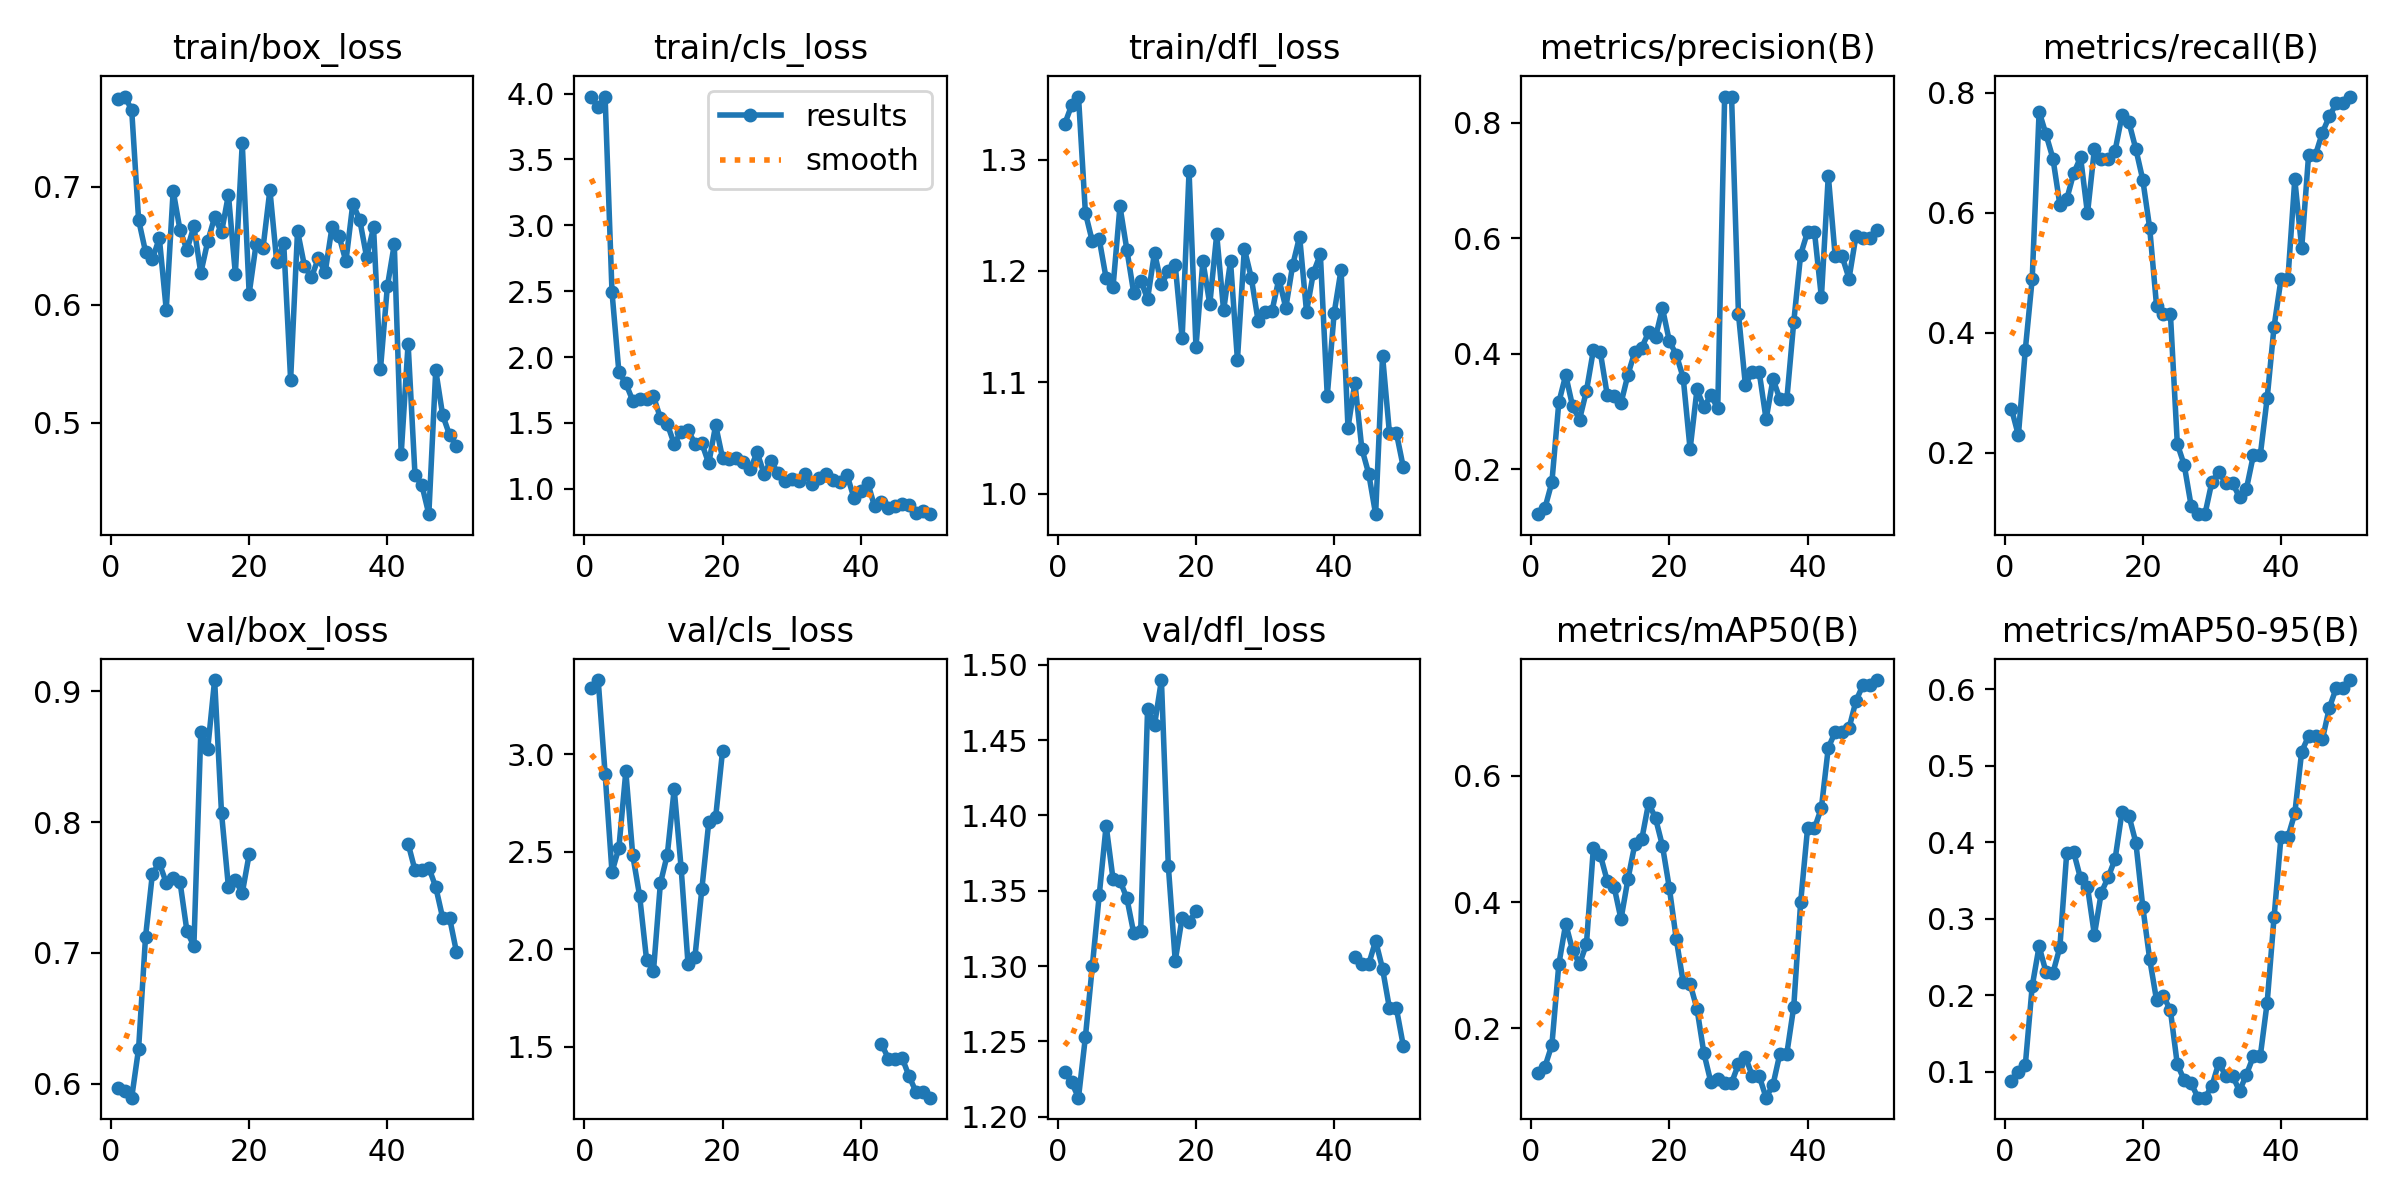

Values plotted in this chart, from the file beside it:
epoch, time, train/box_loss, train/cls_loss, train/dfl_loss, metrics/precision(B), metrics/recall(B), metrics/mAP50(B), metrics/mAP50-95(B), val/box_loss, val/cls_loss, val/dfl_loss, lr/pg0, lr/pg1, lr/pg2
1, 9.431, 0.775, 3.973, 1.332, 0.1224, 0.2733, 0.1302, 0.08803, 0.597, 3.342, 1.23, 3.334e-05, 3.334e-05, 3.334e-05
2, 12.13, 0.7768, 3.897, 1.349, 0.1333, 0.2293, 0.1397, 0.09942, 0.5941, 3.381, 1.223, 8.16997e-05, 8.16997e-05, 8.16997e-05
3, 14.66, 0.7654, 3.977, 1.357, 0.1777, 0.3716, 0.174, 0.1085, 0.5893, 2.901, 1.213, 0.0001281, 0.0001281, 0.0001281
4, 17.51, 0.6721, 2.493, 1.252, 0.3158, 0.4901, 0.3012, 0.2119, 0.6268, 2.396, 1.253, 0.0001725, 0.0001725, 0.0001725
5, 20.19, 0.6451, 1.884, 1.227, 0.3632, 0.769, 0.3656, 0.264, 0.7121, 2.521, 1.3, 0.0002149, 0.0002149, 0.0002149
6, 22.85, 0.6388, 1.8, 1.229, 0.3089, 0.7308, 0.3236, 0.2303, 0.7607, 2.912, 1.347, 0.0002553, 0.0002553, 0.0002553
7, 25.52, 0.6566, 1.669, 1.193, 0.2862, 0.6907, 0.3021, 0.2294, 0.7686, 2.482, 1.393, 0.0002938, 0.0002938, 0.0002938
8, 28.07, 0.5958, 1.682, 1.186, 0.3358, 0.614, 0.3332, 0.2625, 0.7536, 2.273, 1.358, 0.0003303, 0.0003303, 0.0003303
9, 30.64, 0.6967, 1.681, 1.258, 0.4062, 0.6229, 0.4854, 0.3867, 0.7572, 1.946, 1.357, 0.0003648, 0.0003648, 0.0003648
10, 33.23, 0.6631, 1.702, 1.219, 0.4033, 0.666, 0.4748, 0.3872, 0.754, 1.887, 1.345, 0.0003973, 0.0003973, 0.0003973
11, 35.89, 0.6466, 1.538, 1.18, 0.3295, 0.6927, 0.4338, 0.3527, 0.7165, 2.337, 1.322, 0.0004278, 0.0004278, 0.0004278
12, 38.45, 0.6666, 1.493, 1.191, 0.327, 0.599, 0.4242, 0.3419, 0.7054, 2.485, 1.323, 0.0004564, 0.0004564, 0.0004564
13, 41.03, 0.627, 1.34, 1.175, 0.3144, 0.7063, 0.3729, 0.279, 0.8687, 2.821, 1.471, 0.000483, 0.000483, 0.000483
14, 43.62, 0.6537, 1.433, 1.217, 0.3637, 0.6899, 0.4357, 0.3344, 0.8559, 2.418, 1.46, 0.0005075, 0.0005075, 0.0005075
15, 46.18, 0.6743, 1.446, 1.188, 0.4035, 0.6899, 0.4913, 0.3543, 0.9086, 1.926, 1.49, 0.0005302, 0.0005302, 0.0005302
16, 48.74, 0.6614, 1.343, 1.2, 0.4107, 0.704, 0.499, 0.3784, 0.8069, 1.96, 1.366, 0.0005508, 0.0005508, 0.0005508
17, 51.33, 0.6935, 1.345, 1.205, 0.4373, 0.7629, 0.5568, 0.44, 0.7504, 2.307, 1.304, 0.0005694, 0.0005694, 0.0005694
18, 53.9, 0.6263, 1.193, 1.14, 0.429, 0.751, 0.5323, 0.4346, 0.7557, 2.651, 1.332, 0.0005861, 0.0005861, 0.0005861
19, 56.42, 0.737, 1.483, 1.29, 0.4789, 0.7063, 0.4888, 0.3996, 0.7458, 2.677, 1.329, 0.0006008, 0.0006008, 0.0006008
20, 58.93, 0.6095, 1.233, 1.131, 0.4218, 0.6554, 0.422, 0.3158, 0.7754, 3.019, 1.336, 0.0006135, 0.0006135, 0.0006135
21, 61.55, 0.6513, 1.224, 1.209, 0.3986, 0.575, 0.3413, 0.2474, nan, nan, nan, 0.0006243, 0.0006243, 0.0006243
22, 64.05, 0.648, 1.237, 1.17, 0.3589, 0.4444, 0.2732, 0.1935, nan, nan, nan, 0.000633, 0.000633, 0.000633
23, 66.55, 0.6974, 1.202, 1.233, 0.2349, 0.4314, 0.2705, 0.199, nan, nan, nan, 0.0006398, 0.0006398, 0.0006398
24, 69.13, 0.636, 1.147, 1.165, 0.3385, 0.4317, 0.2309, 0.1803, nan, nan, nan, 0.0006446, 0.0006446, 0.0006446
25, 71.68, 0.6521, 1.277, 1.209, 0.3076, 0.2149, 0.1608, 0.1095, nan, nan, nan, 0.0006474, 0.0006474, 0.0006474
26, 74.27, 0.5364, 1.115, 1.12, 0.3283, 0.1797, 0.1152, 0.08926, nan, nan, nan, 0.0006482, 0.0006482, 0.0006482
27, 76.79, 0.6627, 1.212, 1.22, 0.3058, 0.1119, 0.1193, 0.08482, nan, nan, nan, 0.0006471, 0.0006471, 0.0006471
28, 79.29, 0.633, 1.12, 1.194, 0.8454, 0.09781, 0.114, 0.06614, nan, nan, nan, 0.0006439, 0.0006439, 0.0006439
29, 81.77, 0.6231, 1.061, 1.155, 0.8454, 0.09781, 0.114, 0.06614, nan, nan, nan, 0.0006388, 0.0006388, 0.0006388
30, 84.3, 0.6393, 1.077, 1.163, 0.4688, 0.1515, 0.1435, 0.08129, nan, nan, nan, 0.0006317, 0.0006317, 0.0006317
31, 86.78, 0.6277, 1.056, 1.164, 0.3461, 0.1682, 0.1554, 0.1116, nan, nan, nan, 0.0006227, 0.0006227, 0.0006227
32, 89.26, 0.6663, 1.113, 1.193, 0.3685, 0.1497, 0.1247, 0.09487, nan, nan, nan, 0.0006116, 0.0006116, 0.0006116
33, 91.76, 0.6583, 1.04, 1.167, 0.3685, 0.1497, 0.1247, 0.09487, nan, nan, nan, 0.0005986, 0.0005986, 0.0005986
34, 94.26, 0.6369, 1.086, 1.205, 0.2864, 0.126, 0.09048, 0.07473, nan, nan, nan, 0.0005778, 0.0005778, 0.0005778
35, 96.73, 0.6857, 1.113, 1.231, 0.3565, 0.1401, 0.111, 0.09638, nan, nan, nan, 0.0005448, 0.0005448, 0.0005448
36, 99.2, 0.6722, 1.069, 1.163, 0.3212, 0.1956, 0.1603, 0.1201, nan, nan, nan, 0.0005118, 0.0005118, 0.0005118
37, 101.7, 0.6404, 1.051, 1.199, 0.3212, 0.1956, 0.1603, 0.1201, nan, nan, nan, 0.0004788, 0.0004788, 0.0004788
38, 104.2, 0.6656, 1.107, 1.215, 0.4552, 0.2908, 0.2343, 0.1902, nan, nan, nan, 0.0004458, 0.0004458, 0.0004458
39, 106.7, 0.5453, 0.9332, 1.088, 0.5718, 0.4104, 0.3997, 0.302, nan, nan, nan, 0.0004127, 0.0004127, 0.0004127
40, 109.3, 0.6156, 0.9854, 1.162, 0.611, 0.489, 0.5167, 0.4067, nan, nan, nan, 0.0003797, 0.0003797, 0.0003797
41, 115, 0.6514, 1.048, 1.201, 0.611, 0.489, 0.5167, 0.4067, nan, nan, nan, 0.0003467, 0.0003467, 0.0003467
42, 117.6, 0.4732, 0.8659, 1.059, 0.4979, 0.656, 0.5489, 0.4378, nan, nan, nan, 0.0003137, 0.0003137, 0.0003137
43, 120.1, 0.5669, 0.9012, 1.1, 0.7086, 0.5412, 0.6442, 0.5187, 0.7836, 1.513, 1.306, 0.0002807, 0.0002807, 0.0002807
44, 122.7, 0.4555, 0.8528, 1.04, 0.5686, 0.6969, 0.6688, 0.5388, 0.7633, 1.439, 1.301, 0.0002477, 0.0002477, 0.0002477
45, 125.3, 0.4468, 0.8715, 1.018, 0.5686, 0.6969, 0.6688, 0.5388, 0.7633, 1.439, 1.301, 0.0002147, 0.0002147, 0.0002147
46, 128, 0.4222, 0.8812, 0.9815, 0.5303, 0.734, 0.6748, 0.5348, 0.7652, 1.441, 1.317, 0.0001817, 0.0001817, 0.0001817
47, 130.6, 0.5443, 0.8774, 1.124, 0.6037, 0.7608, 0.718, 0.5758, 0.7504, 1.347, 1.298, 0.0001487, 0.0001487, 0.0001487
48, 133.2, 0.5064, 0.8184, 1.054, 0.6014, 0.7825, 0.7428, 0.6019, 0.7269, 1.268, 1.272, 0.0001157, 0.0001157, 0.0001157
49, 135.9, 0.4895, 0.83, 1.055, 0.6014, 0.7825, 0.7428, 0.6019, 0.7269, 1.268, 1.272, 8.26832e-05, 8.26832e-05, 8.26832e-05
50, 138.5, 0.4801, 0.8076, 1.024, 0.6136, 0.794, 0.7511, 0.6122, 0.7007, 1.238, 1.247, 4.96766e-05, 4.96766e-05, 4.96766e-05
